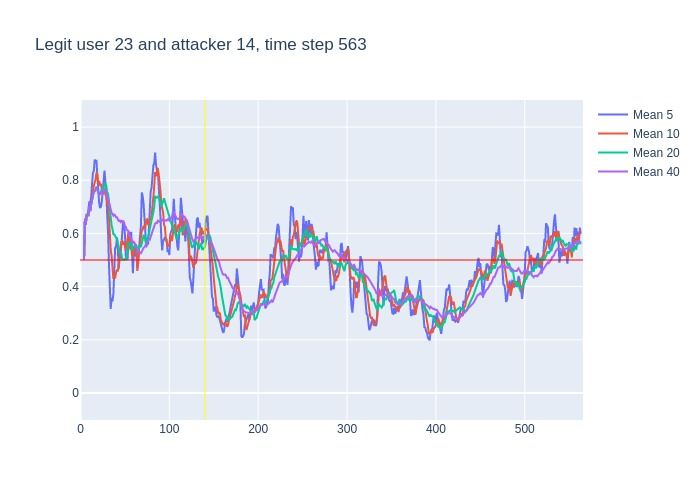

Values plotted in this chart, from the file beside it:
, time, confidence, avg_5_conf, avg_10_conf, avg_20_conf, avg_40_conf, real_user, predicted, user_count
0, 3, 0.5, , , , , 23, 23, 16
1, 4, 0.81, 0.5, 0.5, 0.5, 0.5, 23, 23, 16
2, 5, 0.59, 0.655, 0.655, 0.655, 0.655, 23, 23, 16
3, 6, 0.79, 0.6333, 0.6333, 0.6333, 0.6333, 23, 23, 16
4, 7, 0.65, 0.6725, 0.6725, 0.6725, 0.6725, 23, 23, 16
5, 8, 0.67, 0.668, 0.668, 0.668, 0.668, 23, 23, 16
6, 9, 0.9, 0.702, 0.6683, 0.6683, 0.6683, 23, 23, 16
7, 10, 0.56, 0.72, 0.7014, 0.7014, 0.7014, 23, 23, 16
8, 11, 0.91, 0.714, 0.6838, 0.6838, 0.6838, 23, 23, 16
9, 12, 0.89, 0.738, 0.7089, 0.7089, 0.7089, 23, 23, 16
10, 13, 0.88, 0.786, 0.727, 0.727, 0.727, 23, 23, 16
11, 14, 0.93, 0.828, 0.765, 0.7409, 0.7409, 23, 23, 16
12, 15, 0.78, 0.834, 0.777, 0.7567, 0.7567, 23, 23, 16
13, 16, 0.87, 0.878, 0.796, 0.7585, 0.7585, 23, 23, 16
14, 17, 0.9, 0.87, 0.804, 0.7664, 0.7664, 23, 23, 16
15, 18, 0.58, 0.872, 0.829, 0.7753, 0.7753, 23, 23, 16
16, 19, 0.57, 0.812, 0.82, 0.7631, 0.7631, 23, 23, 16
17, 20, 0.66, 0.74, 0.787, 0.7518, 0.7518, 23, 23, 16
18, 21, 0.77, 0.716, 0.797, 0.7467, 0.7467, 23, 23, 16
19, 22, 0.92, 0.696, 0.783, 0.7479, 0.7479, 23, 23, 16
20, 23, 0.68, 0.7, 0.786, 0.7565, 0.7565, 23, 23, 16
21, 24, 0.74, 0.72, 0.766, 0.7655, 0.7529, 23, 23, 16
22, 25, 0.88, 0.754, 0.747, 0.762, 0.7523, 23, 23, 16
23, 26, 0.96, 0.798, 0.757, 0.7765, 0.7578, 23, 23, 16
24, 27, 0.7, 0.836, 0.766, 0.785, 0.7662, 23, 23, 16
25, 28, 0.53, 0.792, 0.746, 0.7875, 0.7636, 23, 23, 16
26, 29, 0.29, 0.762, 0.741, 0.7805, 0.7546, 23, 26, 16
27, 30, 0.56, 0.672, 0.713, 0.75, 0.7374, 23, 23, 16
28, 31, 0.35, 0.608, 0.703, 0.75, 0.7311, 23, 23, 16
29, 32, 0.17, 0.486, 0.661, 0.722, 0.7179, 23, 22, 16
30, 33, 0.21, 0.38, 0.586, 0.686, 0.6997, 23, 25, 16
31, 34, 0.5, 0.316, 0.539, 0.6525, 0.6839, 23, 23, 16
32, 35, 0.49, 0.358, 0.515, 0.631, 0.6781, 23, 23, 16
33, 36, 0.49, 0.344, 0.476, 0.6165, 0.6724, 23, 23, 16
34, 37, 0.88, 0.372, 0.429, 0.5975, 0.6671, 23, 23, 16
35, 38, 0.37, 0.514, 0.447, 0.5965, 0.6731, 23, 23, 16
36, 39, 0.52, 0.546, 0.431, 0.586, 0.6647, 23, 23, 16
37, 40, 0.65, 0.55, 0.454, 0.5835, 0.6608, 23, 23, 16
38, 41, 0.29, 0.582, 0.463, 0.583, 0.6605, 23, 23, 16
39, 42, 0.5, 0.542, 0.457, 0.559, 0.651, 23, 23, 16
40, 43, 0.55, 0.466, 0.49, 0.538, 0.6472, 23, 23, 16
41, 44, 0.6, 0.502, 0.524, 0.5315, 0.6485, 23, 23, 16
42, 45, 0.84, 0.518, 0.534, 0.5245, 0.6433, 23, 23, 16
43, 46, 0.52, 0.556, 0.569, 0.5225, 0.6495, 23, 23, 16
44, 47, 0.73, 0.602, 0.572, 0.5005, 0.6428, 23, 23, 16
45, 48, 0.5, 0.648, 0.557, 0.502, 0.6448, 23, 24, 16
46, 49, 0.4, 0.638, 0.57, 0.5005, 0.6405, 23, 23, 16
47, 50, 0.43, 0.598, 0.558, 0.506, 0.628, 23, 23, 16
48, 51, 0.46, 0.516, 0.536, 0.4995, 0.6248, 23, 23, 16
49, 52, 0.73, 0.504, 0.553, 0.505, 0.6135, 23, 23, 16
50, 53, 0.87, 0.504, 0.576, 0.533, 0.6095, 23, 23, 16
51, 54, 0.34, 0.578, 0.608, 0.566, 0.6092, 23, 23, 16
52, 55, 0.41, 0.566, 0.582, 0.558, 0.5945, 23, 23, 16
53, 56, 0.68, 0.562, 0.539, 0.554, 0.5853, 23, 23, 16
54, 57, 0.34, 0.606, 0.555, 0.5635, 0.5805, 23, 23, 16
55, 58, 0.48, 0.528, 0.516, 0.5365, 0.5665, 23, 23, 16
56, 59, 0.73, 0.45, 0.514, 0.542, 0.564, 23, 23, 16
57, 60, 0.51, 0.528, 0.547, 0.5525, 0.568, 23, 23, 16
58, 61, 0.51, 0.548, 0.555, 0.5455, 0.5643, 23, 23, 16
59, 62, 0.44, 0.514, 0.56, 0.5565, 0.5578, 23, 26, 16
... 501 more rows
